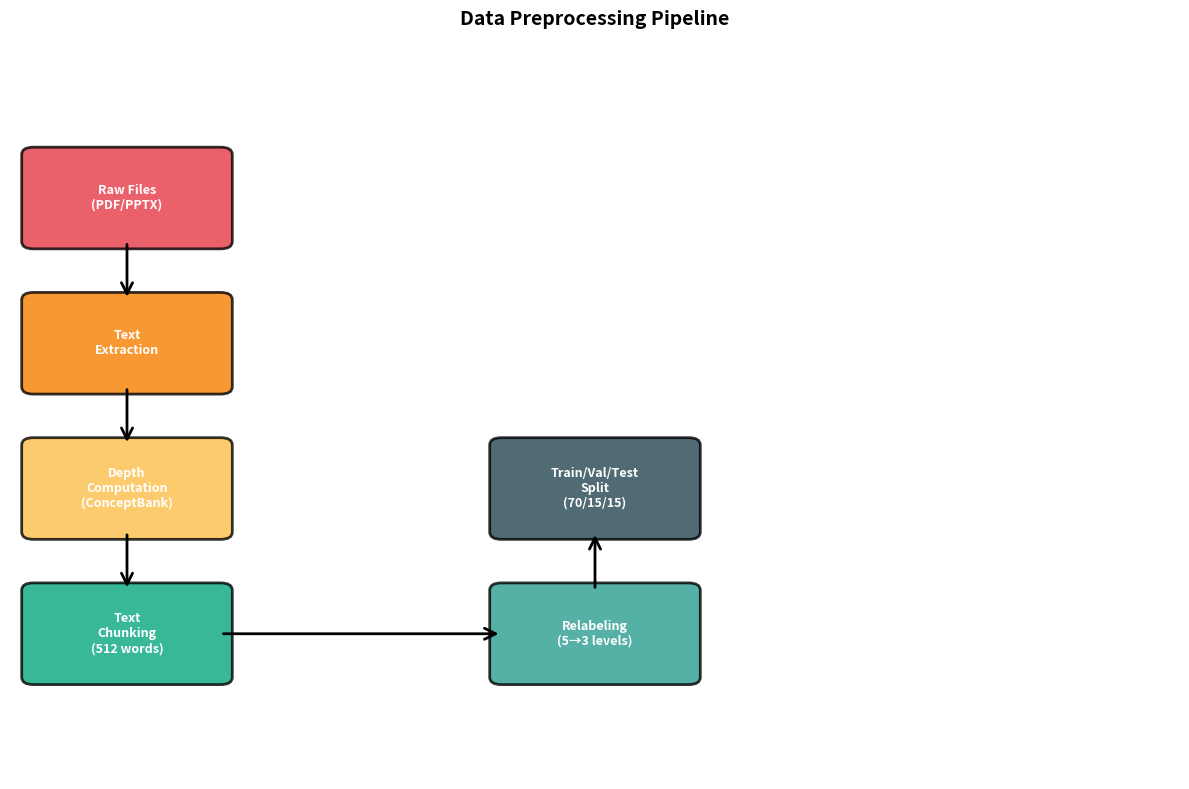
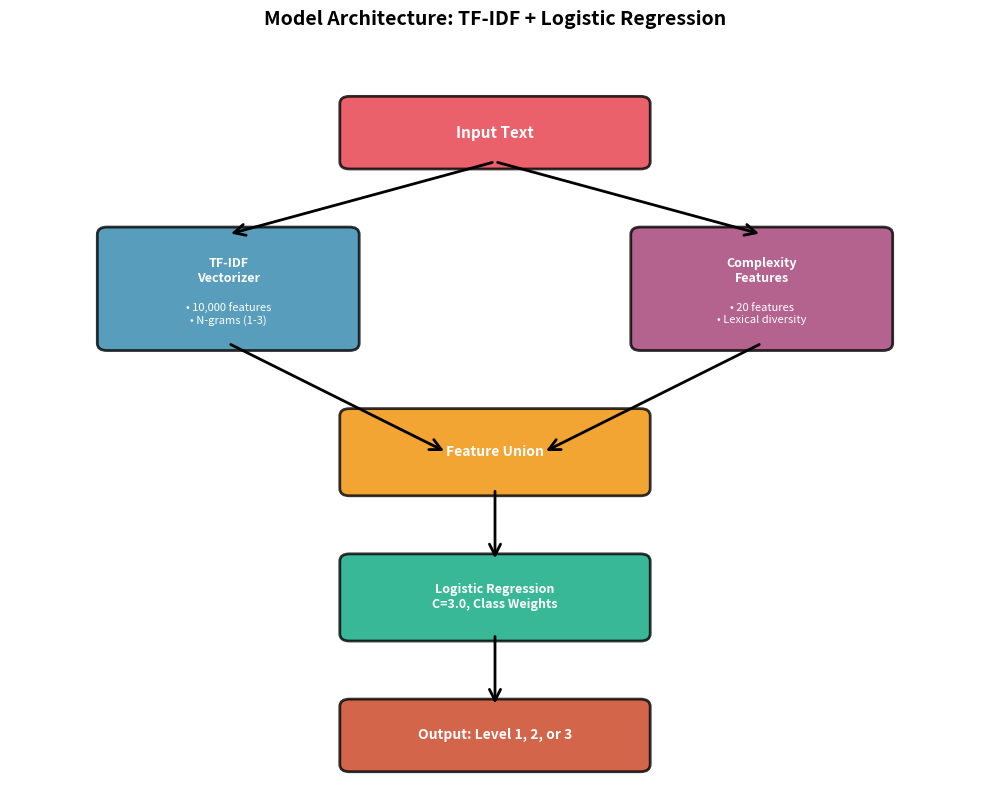
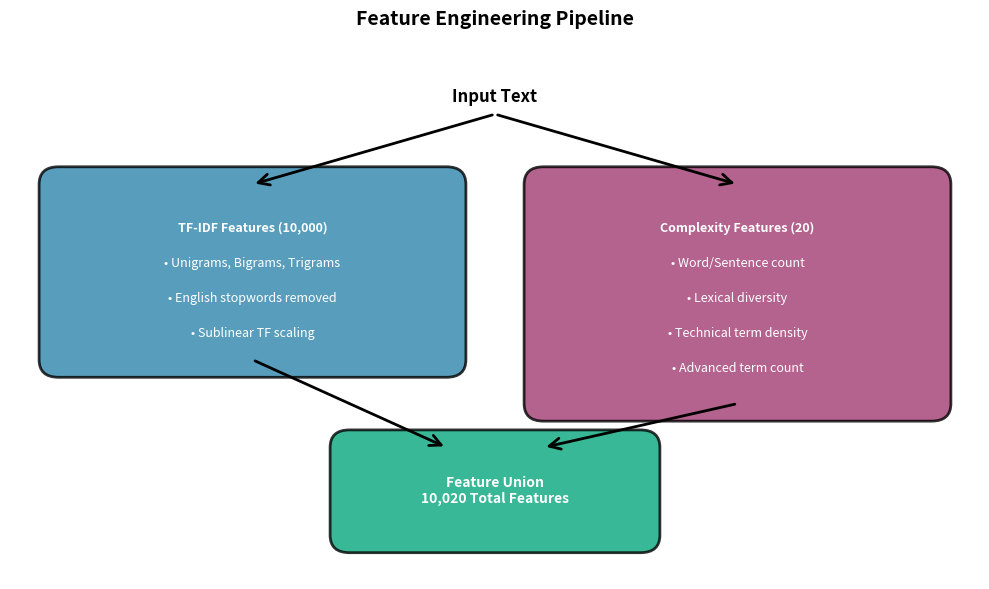

These charts were generated, in order, by the following Python code:
#!/usr/bin/env python3
"""Generate visual diagrams for Methods section."""
import matplotlib.pyplot as plt
import matplotlib.patches as mpatches
from matplotlib.patches import FancyBboxPatch, FancyArrowPatch
import numpy as np

# Set style
plt.rcParams['figure.dpi'] = 300
plt.rcParams['savefig.dpi'] = 300
plt.rcParams['font.size'] = 10

# Create output directory
output_dir = "results/poster_charts"
import os
os.makedirs(output_dir, exist_ok=True)

# 1. Data Pipeline Diagram
print("Generating Data Pipeline Diagram...")
fig, ax = plt.subplots(figsize=(12, 8))
ax.set_xlim(0, 10)
ax.set_ylim(0, 10)
ax.axis('off')

# Boxes
boxes = [
    (1, 8, "Raw Files\n(PDF/PPTX)", '#E63946'),
    (1, 6, "Text\nExtraction", '#F77F00'),
    (1, 4, "Depth\nComputation\n(ConceptBank)", '#FCBF49'),
    (1, 2, "Text\nChunking\n(512 words)", '#06A77D'),
    (5, 2, "Relabeling\n(5→3 levels)", '#2A9D8F'),
    (5, 4, "Train/Val/Test\nSplit\n(70/15/15)", '#264653'),
]

# Draw boxes
for x, y, text, color in boxes:
    box = FancyBboxPatch((x-0.8, y-0.6), 1.6, 1.2,
                         boxstyle="round,pad=0.1",
                         facecolor=color, edgecolor='black', linewidth=2, alpha=0.8)
    ax.add_patch(box)
    ax.text(x, y, text, ha='center', va='center', fontsize=9, fontweight='bold', color='white')

# Arrows
arrows = [
    ((1, 7.4), (1, 6.6)),  # Raw → Extraction
    ((1, 5.4), (1, 4.6)),  # Extraction → Depth
    ((1, 3.4), (1, 2.6)),  # Depth → Chunking
    ((1.8, 2), (4.2, 2)),  # Chunking → Relabeling
    ((5, 2.6), (5, 3.4)),  # Relabeling → Split
]

for (x1, y1), (x2, y2) in arrows:
    arrow = FancyArrowPatch((x1, y1), (x2, y2),
                           arrowstyle='->', mutation_scale=20,
                           linewidth=2, color='black')
    ax.add_patch(arrow)

ax.set_title('Data Preprocessing Pipeline', fontsize=14, fontweight='bold', pad=20)
plt.tight_layout()
plt.savefig(f'{output_dir}/data_pipeline_diagram.png', bbox_inches='tight', dpi=300)
plt.close()
print(f"  ✓ Saved to {output_dir}/data_pipeline_diagram.png")

# 2. Model Architecture Diagram
print("Generating Model Architecture Diagram...")
fig, ax = plt.subplots(figsize=(10, 8))
ax.set_xlim(0, 10)
ax.set_ylim(0, 10)
ax.axis('off')

# Input
input_box = FancyBboxPatch((3.5, 8.5), 3, 0.8,
                          boxstyle="round,pad=0.1",
                          facecolor='#E63946', edgecolor='black', linewidth=2, alpha=0.8)
ax.add_patch(input_box)
ax.text(5, 8.9, "Input Text", ha='center', va='center', fontsize=11, fontweight='bold', color='white')

# Feature extraction boxes
tfidf_box = FancyBboxPatch((1, 6), 2.5, 1.5,
                          boxstyle="round,pad=0.1",
                          facecolor='#2E86AB', edgecolor='black', linewidth=2, alpha=0.8)
ax.add_patch(tfidf_box)
ax.text(2.25, 7, "TF-IDF\nVectorizer", ha='center', va='center', fontsize=9, fontweight='bold', color='white')
ax.text(2.25, 6.4, "• 10,000 features\n• N-grams (1-3)", ha='center', va='center', fontsize=8, color='white')

complexity_box = FancyBboxPatch((6.5, 6), 2.5, 1.5,
                               boxstyle="round,pad=0.1",
                               facecolor='#A23B72', edgecolor='black', linewidth=2, alpha=0.8)
ax.add_patch(complexity_box)
ax.text(7.75, 7, "Complexity\nFeatures", ha='center', va='center', fontsize=9, fontweight='bold', color='white')
ax.text(7.75, 6.4, "• 20 features\n• Lexical diversity", ha='center', va='center', fontsize=8, color='white')

# Feature Union
union_box = FancyBboxPatch((3.5, 4), 3, 1,
                          boxstyle="round,pad=0.1",
                          facecolor='#F18F01', edgecolor='black', linewidth=2, alpha=0.8)
ax.add_patch(union_box)
ax.text(5, 4.5, "Feature Union", ha='center', va='center', fontsize=10, fontweight='bold', color='white')

# Classifier
classifier_box = FancyBboxPatch((3.5, 2), 3, 1,
                               boxstyle="round,pad=0.1",
                               facecolor='#06A77D', edgecolor='black', linewidth=2, alpha=0.8)
ax.add_patch(classifier_box)
ax.text(5, 2.5, "Logistic Regression\nC=3.0, Class Weights", ha='center', va='center', fontsize=9, fontweight='bold', color='white')

# Output
output_box = FancyBboxPatch((3.5, 0.2), 3, 0.8,
                           boxstyle="round,pad=0.1",
                           facecolor='#C73E1D', edgecolor='black', linewidth=2, alpha=0.8)
ax.add_patch(output_box)
ax.text(5, 0.6, "Output: Level 1, 2, or 3", ha='center', va='center', fontsize=10, fontweight='bold', color='white')

# Arrows
arrows = [
    ((5, 8.5), (2.25, 7.5)),  # Input → TF-IDF
    ((5, 8.5), (7.75, 7.5)),  # Input → Complexity
    ((2.25, 6), (4.5, 4.5)),  # TF-IDF → Union
    ((7.75, 6), (5.5, 4.5)),  # Complexity → Union
    ((5, 4), (5, 3)),         # Union → Classifier
    ((5, 2), (5, 1)),         # Classifier → Output
]

for (x1, y1), (x2, y2) in arrows:
    arrow = FancyArrowPatch((x1, y1), (x2, y2),
                           arrowstyle='->', mutation_scale=20,
                           linewidth=2, color='black')
    ax.add_patch(arrow)

ax.set_title('Model Architecture: TF-IDF + Logistic Regression', fontsize=14, fontweight='bold', pad=20)
plt.tight_layout()
plt.savefig(f'{output_dir}/model_architecture_diagram.png', bbox_inches='tight', dpi=300)
plt.close()
print(f"  ✓ Saved to {output_dir}/model_architecture_diagram.png")

# 3. Feature Engineering Diagram
print("Generating Feature Engineering Diagram...")
fig, ax = plt.subplots(figsize=(10, 6))
ax.set_xlim(0, 10)
ax.set_ylim(0, 6)
ax.axis('off')

# Input
ax.text(5, 5.5, "Input Text", ha='center', va='center', fontsize=12, fontweight='bold')

# Feature boxes
tfidf_features = [
    "TF-IDF Features (10,000)",
    "• Unigrams, Bigrams, Trigrams",
    "• English stopwords removed",
    "• Sublinear TF scaling"
]

complexity_features = [
    "Complexity Features (20)",
    "• Word/Sentence count",
    "• Lexical diversity",
    "• Technical term density",
    "• Advanced term count"
]

# Left side - TF-IDF
tfidf_box = FancyBboxPatch((0.5, 2.5), 4, 2,
                          boxstyle="round,pad=0.2",
                          facecolor='#2E86AB', edgecolor='black', linewidth=2, alpha=0.8)
ax.add_patch(tfidf_box)
y_pos = 4
for line in tfidf_features:
    ax.text(2.5, y_pos, line, ha='center', va='center', fontsize=9, color='white', fontweight='bold' if 'TF-IDF' in line else 'normal')
    y_pos -= 0.4

# Right side - Complexity
comp_box = FancyBboxPatch((5.5, 2), 4, 2.5,
                         boxstyle="round,pad=0.2",
                         facecolor='#A23B72', edgecolor='black', linewidth=2, alpha=0.8)
ax.add_patch(comp_box)
y_pos = 4
for line in complexity_features:
    ax.text(7.5, y_pos, line, ha='center', va='center', fontsize=9, color='white', fontweight='bold' if 'Complexity' in line else 'normal')
    y_pos -= 0.4

# Feature Union
union_box = FancyBboxPatch((3.5, 0.5), 3, 1,
                          boxstyle="round,pad=0.2",
                          facecolor='#06A77D', edgecolor='black', linewidth=2, alpha=0.8)
ax.add_patch(union_box)
ax.text(5, 1, "Feature Union\n10,020 Total Features", ha='center', va='center', fontsize=10, fontweight='bold', color='white')

# Arrows
arrows = [
    ((5, 5.3), (2.5, 4.5)),  # Input → TF-IDF
    ((5, 5.3), (7.5, 4.5)),  # Input → Complexity
    ((2.5, 2.5), (4.5, 1.5)),  # TF-IDF → Union
    ((7.5, 2), (5.5, 1.5)),  # Complexity → Union
]

for (x1, y1), (x2, y2) in arrows:
    arrow = FancyArrowPatch((x1, y1), (x2, y2),
                           arrowstyle='->', mutation_scale=20,
                           linewidth=2, color='black')
    ax.add_patch(arrow)

ax.set_title('Feature Engineering Pipeline', fontsize=14, fontweight='bold', pad=20)
plt.tight_layout()
plt.savefig(f'{output_dir}/feature_engineering_diagram.png', bbox_inches='tight', dpi=300)
plt.close()
print(f"  ✓ Saved to {output_dir}/feature_engineering_diagram.png")

print(f"\n✓ All Methods diagrams generated in {output_dir}/")
print("\nGenerated diagrams:")
print("  1. data_pipeline_diagram.png - Preprocessing pipeline")
print("  2. model_architecture_diagram.png - Model architecture")
print("  3. feature_engineering_diagram.png - Feature engineering flow")
